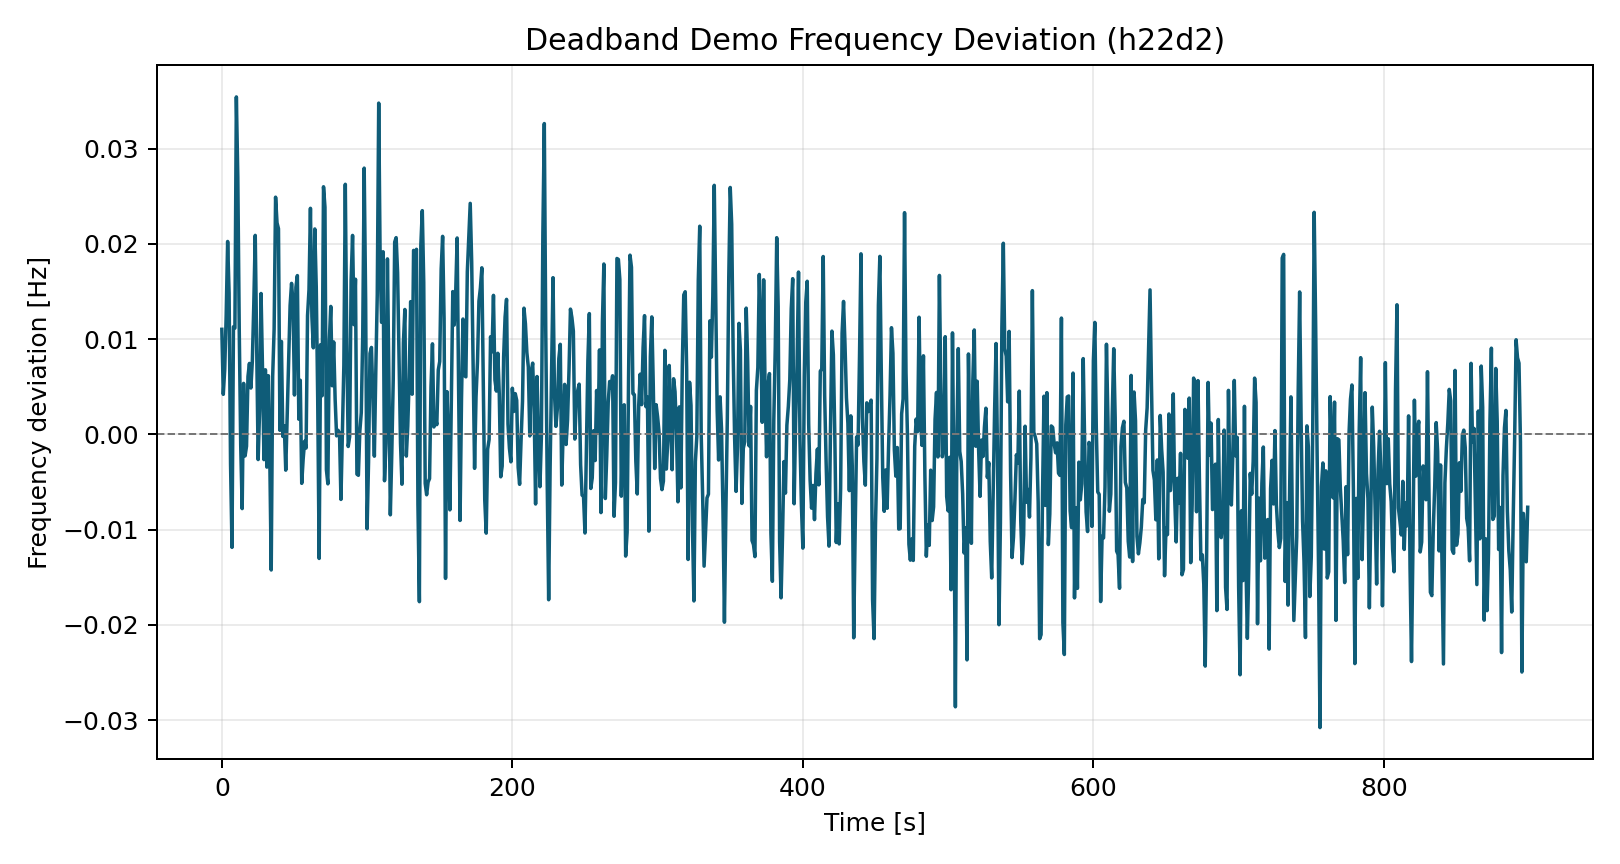

Data behind this chart, as committed beside it:
time_s, freq_dev_hz
0.0, 0.01102
1.0, 0.004201
2.0, 0.00684
3.0, 0.01251
4.0, 0.02024
5.0, 0.01482
6.0, -0.003113
7.0, -0.01186
8.0, 0.01129
9.0, 0.01116
10.0, 0.03541
11.0, 0.027
12.0, 0.01079
13.0, -0.001158
14.0, -0.007792
15.0, 0.005348
16.0, -0.002262
17.0, -0.001242
18.0, 0.006074
19.0, 0.007442
20.0, 0.004863
21.0, 0.007684
22.0, 0.01365
23.0, 0.02088
24.0, 0.008973
25.0, -0.002643
26.0, 0.00253
27.0, 0.01478
28.0, 0.00686
29.0, -0.002653
30.0, 0.006775
31.0, -0.003438
32.0, 0.006154
33.0, -0.002253
34.0, -0.01423
35.0, 0.006096
36.0, 0.01104
37.0, 0.02489
38.0, 0.0222
39.0, 0.02158
40.0, 0.0004249
41.0, 0.009753
42.0, -0.0002149
43.0, 0.0009058
44.0, -0.003757
45.0, 0.002113
46.0, 0.00796
47.0, 0.01352
48.0, 0.01584
49.0, 0.01385
50.0, 0.00413
51.0, 0.01542
52.0, 0.01666
53.0, 0.001589
54.0, 0.005676
55.0, -0.00514
56.0, -0.002576
57.0, -0.0007237
58.0, -0.00144
59.0, 0.01246
... 840 more rows
